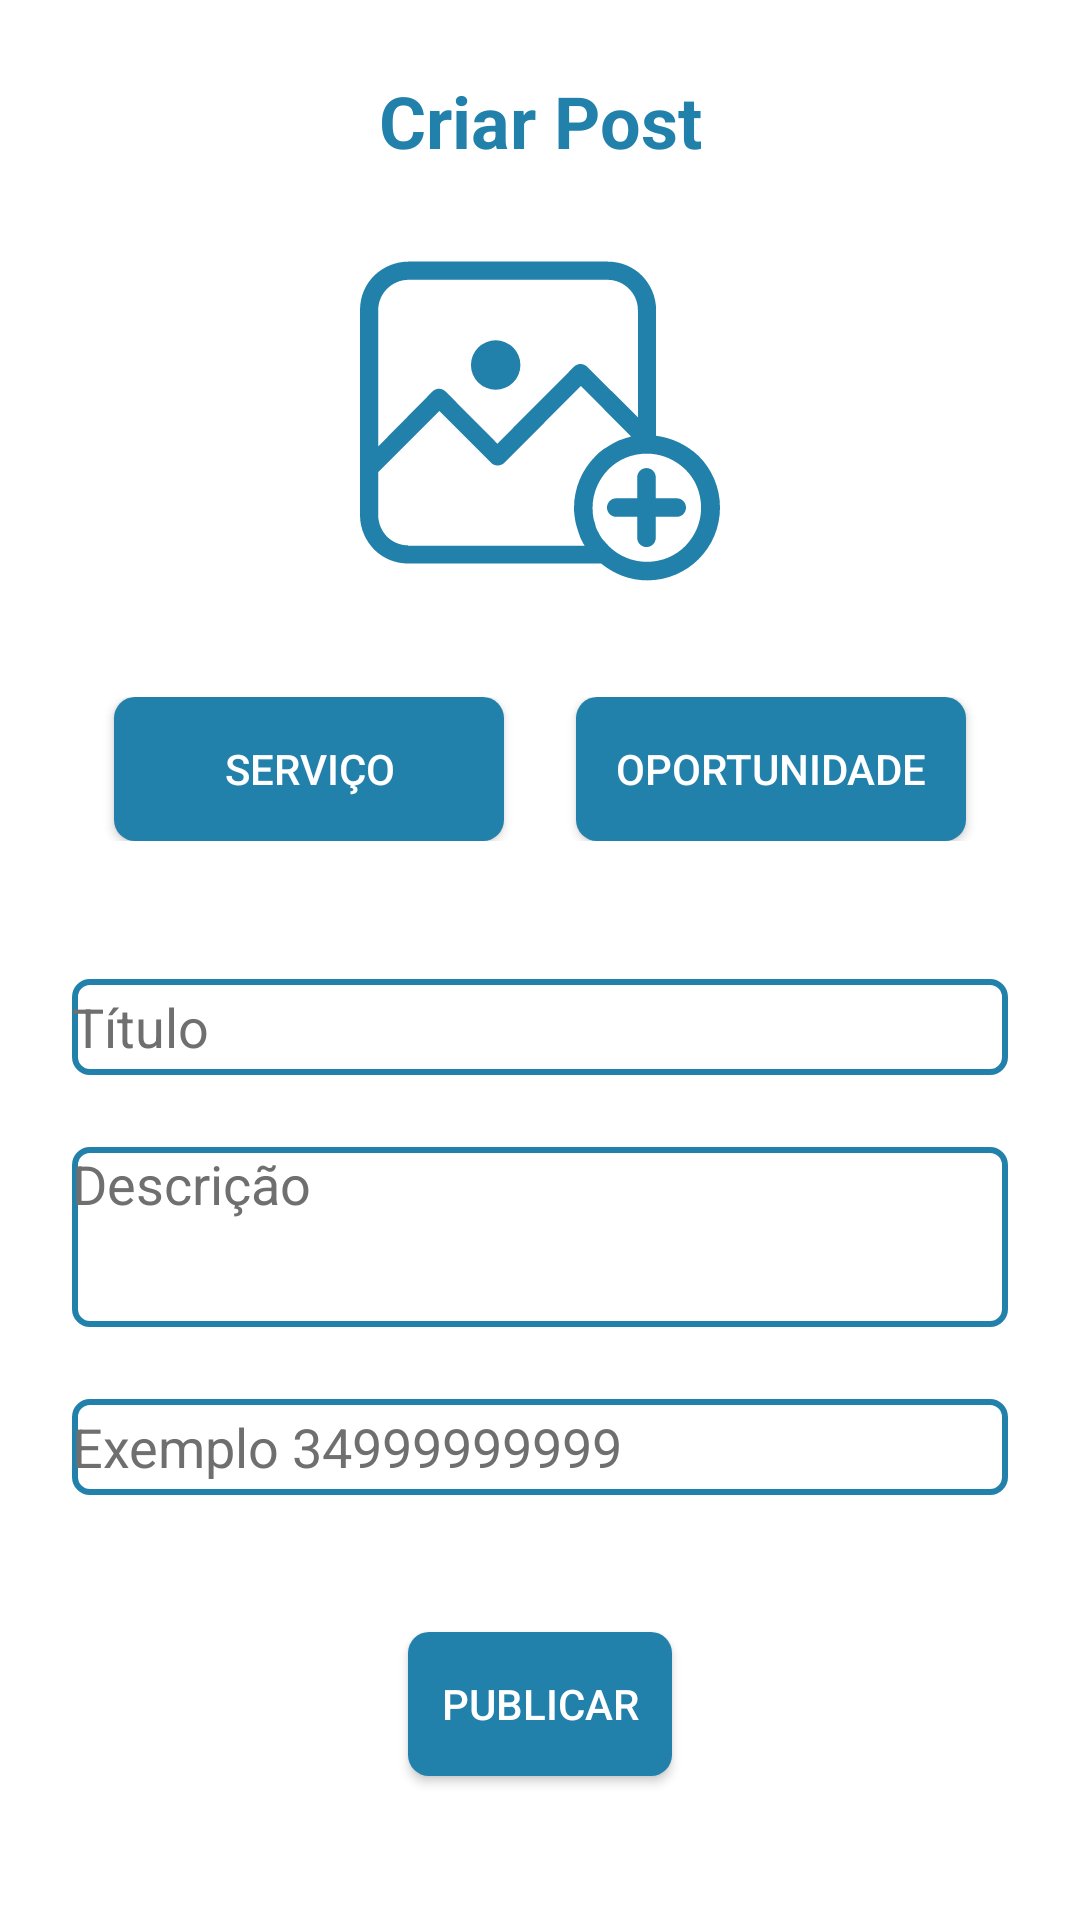

Produce the Android XML layout that renders to this screen, including the resource entries it uses.
<!-- AndroidManifest.xml: application theme AppTheme -->
<!-- res/layout/fragment_post.xml -->
<?xml version="1.0" encoding="utf-8"?>
<androidx.constraintlayout.widget.ConstraintLayout xmlns:android="http://schemas.android.com/apk/res/android"
    xmlns:app="http://schemas.android.com/apk/res-auto"
    xmlns:tools="http://schemas.android.com/tools"
    android:layout_width="match_parent"
    android:layout_height="match_parent"
    android:padding="@dimen/default_size"
    tools:context=".presentation.fragments.PostFragment">

    <TextView
        android:id="@+id/textView"
        style="@style/Style.H1.Text"
        android:layout_width="wrap_content"
        android:layout_height="wrap_content"
        android:text="@string/create_post"
        android:textColor="@color/colorBlue"
        app:layout_constraintEnd_toEndOf="parent"
        app:layout_constraintStart_toStartOf="parent"
        app:layout_constraintTop_toTopOf="parent" />

    <ImageView
        android:id="@+id/image_view"
        android:layout_width="@dimen/image_post"
        android:layout_height="@dimen/image_post"
        android:layout_marginTop="@dimen/default_size"
        android:contentDescription="@string/create_your_post"
        android:src="@drawable/ic_foto"
        app:layout_constraintEnd_toEndOf="parent"
        app:layout_constraintStart_toStartOf="parent"
        app:layout_constraintTop_toBottomOf="@+id/textView" />

    <LinearLayout
        android:id="@+id/layout_buttons"
        android:layout_width="match_parent"
        android:layout_height="wrap_content"
        android:layout_marginTop="@dimen/large_size"
        android:gravity="center"
        android:orientation="horizontal"
        app:layout_constraintEnd_toEndOf="parent"
        app:layout_constraintStart_toStartOf="parent"
        app:layout_constraintTop_toBottomOf="@id/image_view">

        <Button
            android:id="@+id/btn_opportunity"
            android:layout_width="@dimen/width_button_post"
            android:layout_height="@dimen/largest_size"
            android:layout_marginEnd="@dimen/default_size"
            android:background="@drawable/shape_button_native"
            android:text="@string/service_button"
            app:layout_constraintStart_toStartOf="parent"
            app:layout_constraintTop_toBottomOf="@+id/image_view"
            tools:ignore="ButtonStyle" />

        <Button
            android:id="@+id/btn_service"
            android:layout_width="@dimen/width_button_post"
            android:layout_height="@dimen/largest_size"
            android:background="@drawable/shape_button_native"
            android:text="@string/opportunity_button"
            app:layout_constraintEnd_toEndOf="parent"
            app:layout_constraintTop_toBottomOf="@+id/image_view"
            tools:ignore="ButtonStyle" />

    </LinearLayout>


    <LinearLayout
        android:id="@+id/layout_inputs"
        android:layout_width="match_parent"
        android:layout_height="wrap_content"
        android:orientation="vertical"
        app:layout_constraintBottom_toTopOf="@+id/btn_post"
        app:layout_constraintTop_toBottomOf="@+id/layout_buttons">

        <EditText
            android:id="@+id/tv_title"
            style="@style/Style.TextInput"
            android:layout_width="match_parent"
            android:layout_height="@dimen/large_size"
            android:hint="@string/title_hint"
            android:importantForAutofill="no"
            android:inputType="text" />

        <EditText
            android:id="@+id/tv_messege"
            style="@style/Style.TextInput"
            android:layout_width="match_parent"
            android:layout_height="@dimen/height_edit_text_description_post"
            android:layout_marginTop="@dimen/default_size"
            android:gravity="top"
            android:hint="@string/description"
            android:importantForAutofill="no"
            android:inputType="text" />

        <EditText
            android:id="@+id/tv_phone"
            style="@style/Style.TextInput"
            android:layout_width="match_parent"
            android:layout_height="@dimen/large_size"
            android:layout_marginTop="@dimen/default_size"
            android:hint="@string/phone_hint"
            android:importantForAutofill="no"
            android:inputType="phone" />

    </LinearLayout>

    <Button
        android:id="@+id/btn_post"
        style="@style/Style.Border.Blue.System"
        android:layout_width="wrap_content"
        android:layout_height="wrap_content"
        android:layout_marginBottom="@dimen/default_size"
        android:background="@drawable/shape_button_native"
        android:text="@string/post_button"
        app:layout_constraintBottom_toBottomOf="parent"
        app:layout_constraintEnd_toEndOf="parent"
        app:layout_constraintStart_toStartOf="parent" />

</androidx.constraintlayout.widget.ConstraintLayout>
<!-- resources referenced by this layout -->
<resources>
  <color name="colorBlue">#2281AB</color>
  <dimen name="default_size">24dp</dimen>
  <dimen name="height_edit_text_description_post">60dp</dimen>
  <dimen name="image_post">120dp</dimen>
  <dimen name="large_size">32dp</dimen>
  <dimen name="largest_size">48dp</dimen>
  <dimen name="width_button_post">130dp</dimen>
  <!-- drawable ic_foto: vector/xml drawable (drawable, 2261 chars, omitted) -->
  <!-- drawable shape_button_native (drawable) -->
  <?xml version="1.0" encoding="utf-8"?>
  <selector xmlns:android="http://schemas.android.com/apk/res/android">
      <item android:state_pressed="true">
          <shape>
              <solid android:color="@color/colorGray" />
  
              <padding android:left="10dp" android:right="10dp" />
              <corners android:radius="7dp" />
  
          </shape>
      </item>
      <item android:state_pressed="false">
          <shape>
              <solid android:color="@color/colorBlue" />
  
              <padding android:left="10dp" android:right="10dp" />
              <corners android:radius="7dp" />
  
          </shape>
      </item>
  </selector>
  <string name="create_post">Criar Post</string>
  <string name="create_your_post">Publique seu anúncio</string>
  <string name="description">Descrição</string>
  <string name="opportunity_button">Oportunidade</string>
  <string name="phone_hint">Exemplo 34999999999</string>
  <string name="post_button">Publicar</string>
  <string name="service_button">Serviço</string>
  <string name="title_hint">Título</string>
  <style name="Style.Border.Blue.System" parent="Widget.AppCompat.Button">
          <item name="fontWeight">600</item>
          <item name="cornerRadius">40dp</item>
          <item name="android:textColor">@color/colorWhite</item>
          <item name="android:gravity">center</item>
          <item name="background">@drawable/shape_button_native</item>
      </style>
  <style name="Style.H1.Text" parent="Widget.AppCompat.TextView">
          <item name="android:textStyle">bold</item>
          <item name="android:textSize">24sp</item>
      </style>
  <style name="Style.TextInput" parent="Widget.AppCompat.EditText">
          <item name="android:textColor">@color/colorBlack</item>
          <item name="android:background">@drawable/text_input_background</item>
      </style>
  <style name="AppTheme" parent="Theme.AppCompat.NoActionBar">
          
          <item name="colorPrimary">@color/colorPrimary</item>
          <item name="colorPrimaryDark">@color/colorPrimaryDark</item>
          <item name="colorAccent">@color/colorAccent</item>
          <item name="android:textColorHint">@color/colorGray</item>
          <item name="android:scrollbarThumbVertical">@color/colorGray</item>
          <item name="android:scrollbarThumbHorizontal">@color/colorGray</item>
          <item name="android:windowBackground">@color/colorWhite</item>
          <item name="colorControlNormal">@color/colorBlue</item>
      </style>
  <color name="colorGray">#6F6F6F</color>
  <color name="colorWhite">#FFFFFF</color>
  <color name="colorBlack">#000000</color>
  <!-- drawable text_input_background (drawable) -->
  <?xml version="1.0" encoding="utf-8"?>
  <shape xmlns:android="http://schemas.android.com/apk/res/android">
      <stroke
          android:width="2dp"
          android:color="@color/colorBlue" />
      <corners android:radius="5dp" />
  </shape>
  <color name="colorPrimary">#2281AB</color>
  <color name="colorPrimaryDark">#2281AB</color>
  <color name="colorAccent">#2281AB</color>
</resources>
